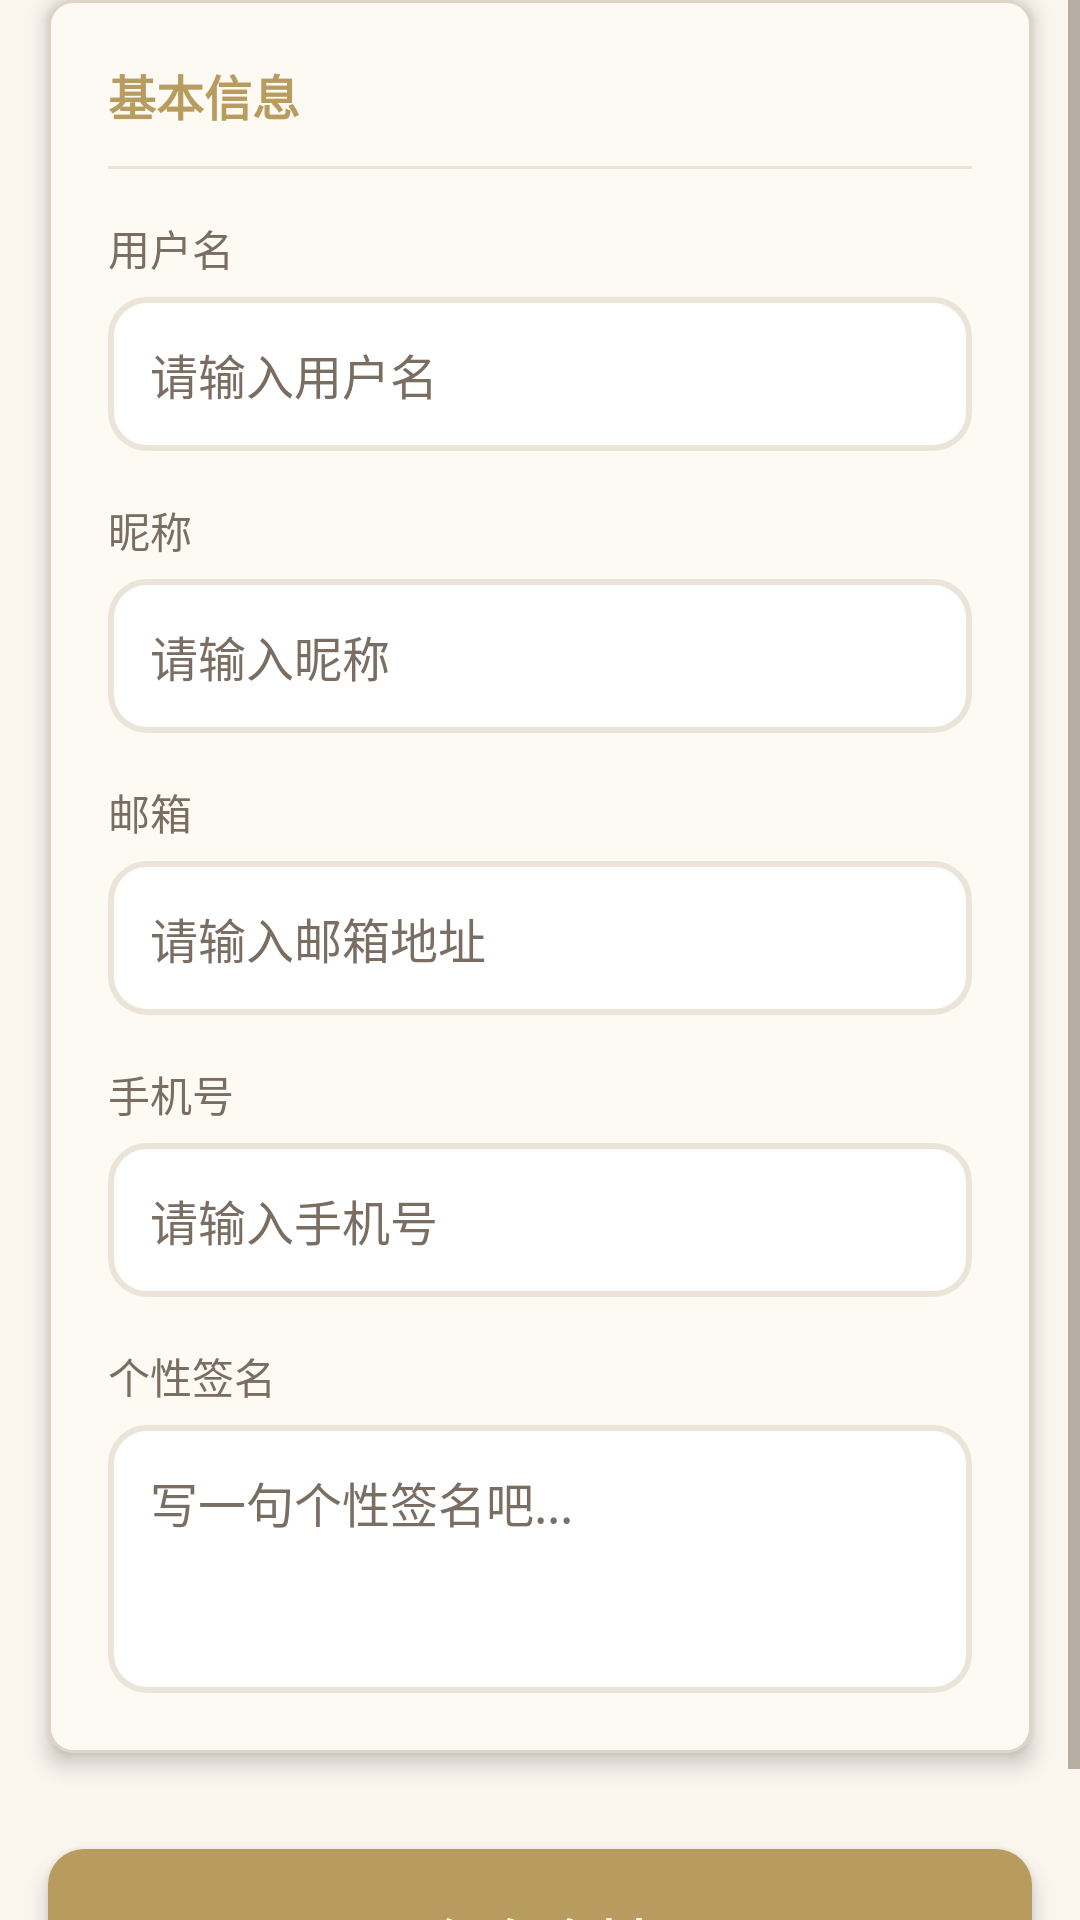

Produce the Android XML layout that renders to this screen, including the resource entries it uses.
<!-- AndroidManifest.xml: application theme Theme.FeihuaLingGame -->
<!-- res/layout/fragment_profile.xml -->
<?xml version="1.0" encoding="utf-8"?>
<ScrollView xmlns:android="http://schemas.android.com/apk/res/android"
    android:layout_width="match_parent"
    android:layout_height="match_parent"
    android:fillViewport="true"
    android:background="@color/poetry_background">

    <LinearLayout
        android:layout_width="match_parent"
        android:layout_height="wrap_content"
        android:orientation="vertical">

        
        <LinearLayout
            android:layout_width="match_parent"
            android:layout_height="wrap_content"
            android:orientation="vertical"
            android:gravity="center"
            android:background="@drawable/card_background"
            android:elevation="4dp"
            android:layout_margin="16dp"
            android:padding="24dp"
            android:visibility="gone">

            <ImageView
                android:id="@+id/ivAvatar"
                android:layout_width="120dp"
                android:layout_height="120dp"
                android:background="@drawable/circle_avatar_bg"
                android:scaleType="centerCrop"
                android:clipToOutline="true"
                android:src="@drawable/default_avatar"
                android:elevation="2dp" />

            <Button
                android:id="@+id/btnChangeAvatar"
                android:layout_width="wrap_content"
                android:layout_height="wrap_content"
                android:text="更换头像"
                android:textSize="14sp"
                android:textStyle="bold"
                android:textColor="@color/poetry_primary"
                android:background="@drawable/btn_outline_bg"
                android:elevation="2dp"
                android:stateListAnimator="@null"
                android:layout_marginTop="12dp"
                android:paddingStart="20dp"
                android:paddingEnd="20dp" />
        </LinearLayout>

        
        <LinearLayout
            android:layout_width="match_parent"
            android:layout_height="wrap_content"
            android:orientation="vertical"
            android:background="@drawable/card_background"
            android:elevation="4dp"
            android:layout_marginStart="16dp"
            android:layout_marginEnd="16dp"
            android:layout_marginBottom="16dp"
            android:padding="20dp">

            <TextView
                android:layout_width="match_parent"
                android:layout_height="wrap_content"
                android:text="基本信息"
                android:textSize="16sp"
                android:textStyle="bold"
                android:textColor="@color/poetry_primary"
                android:layout_marginBottom="12dp" />

            <View
                android:layout_width="match_parent"
                android:layout_height="1dp"
                android:background="@color/poetry_divider"
                android:layout_marginBottom="16dp" />

            
            <TextView
                android:layout_width="wrap_content"
                android:layout_height="wrap_content"
                android:text="用户名"
                android:textSize="14sp"
                android:textColor="@color/poetry_text_secondary"
                android:layout_marginBottom="6dp" />

            <EditText
                android:id="@+id/etUsername"
                android:layout_width="match_parent"
                android:layout_height="wrap_content"
                android:hint="请输入用户名"
                android:inputType="text"
                android:background="@drawable/edit_text_background"
                android:textSize="16sp"
                android:textColor="@color/poetry_text_primary"
                android:textColorHint="@color/poetry_text_secondary"
                android:layout_marginBottom="16dp"
                android:padding="14dp" />

            
            <TextView
                android:layout_width="wrap_content"
                android:layout_height="wrap_content"
                android:text="昵称"
                android:textSize="14sp"
                android:textColor="@color/poetry_text_secondary"
                android:layout_marginBottom="6dp" />

            <EditText
                android:id="@+id/etNickname"
                android:layout_width="match_parent"
                android:layout_height="wrap_content"
                android:hint="请输入昵称"
                android:inputType="text"
                android:background="@drawable/edit_text_background"
                android:textSize="16sp"
                android:textColor="@color/poetry_text_primary"
                android:textColorHint="@color/poetry_text_secondary"
                android:layout_marginBottom="16dp"
                android:padding="14dp" />

            
            <TextView
                android:layout_width="wrap_content"
                android:layout_height="wrap_content"
                android:text="邮箱"
                android:textSize="14sp"
                android:textColor="@color/poetry_text_secondary"
                android:layout_marginBottom="6dp" />

            <EditText
                android:id="@+id/etEmail"
                android:layout_width="match_parent"
                android:layout_height="wrap_content"
                android:hint="请输入邮箱地址"
                android:inputType="textEmailAddress"
                android:background="@drawable/edit_text_background"
                android:textSize="16sp"
                android:textColor="@color/poetry_text_primary"
                android:textColorHint="@color/poetry_text_secondary"
                android:layout_marginBottom="16dp"
                android:padding="14dp" />

            
            <TextView
                android:layout_width="wrap_content"
                android:layout_height="wrap_content"
                android:text="手机号"
                android:textSize="14sp"
                android:textColor="@color/poetry_text_secondary"
                android:layout_marginBottom="6dp" />

            <EditText
                android:id="@+id/etPhone"
                android:layout_width="match_parent"
                android:layout_height="wrap_content"
                android:hint="请输入手机号"
                android:inputType="phone"
                android:background="@drawable/edit_text_background"
                android:textSize="16sp"
                android:textColor="@color/poetry_text_primary"
                android:textColorHint="@color/poetry_text_secondary"
                android:layout_marginBottom="16dp"
                android:padding="14dp" />

            
            <TextView
                android:layout_width="wrap_content"
                android:layout_height="wrap_content"
                android:text="个性签名"
                android:textSize="14sp"
                android:textColor="@color/poetry_text_secondary"
                android:layout_marginBottom="6dp" />

            <EditText
                android:id="@+id/etBio"
                android:layout_width="match_parent"
                android:layout_height="wrap_content"
                android:hint="写一句个性签名吧..."
                android:inputType="textMultiLine"
                android:minLines="3"
                android:maxLines="5"
                android:gravity="top|start"
                android:background="@drawable/edit_text_background"
                android:textSize="16sp"
                android:textColor="@color/poetry_text_primary"
                android:textColorHint="@color/poetry_text_secondary"
                android:padding="14dp" />
        </LinearLayout>

        
        <Button
            android:id="@+id/btnSaveProfile"
            android:layout_width="match_parent"
            android:layout_height="wrap_content"
            android:text="保存资料"
            android:textSize="18sp"
            android:textStyle="bold"
            android:textColor="@color/white"
            android:background="@drawable/btn_primary_bg"
            android:elevation="4dp"
            android:stateListAnimator="@null"
            android:layout_margin="16dp"
            android:padding="14dp" />

    </LinearLayout>
</ScrollView>
<!-- resources referenced by this layout -->
<resources>
  <color name="poetry_background">@color/paper</color>
  <color name="poetry_divider">@color/divider</color>
  <color name="poetry_primary">@color/gold</color>
  <color name="poetry_text_primary">@color/text_primary</color>
  <color name="poetry_text_secondary">@color/text_secondary</color>
  <color name="white">#FFFFFF</color>
  <!-- drawable btn_outline_bg (drawable) -->
  <?xml version="1.0" encoding="utf-8"?>
  <ripple xmlns:android="http://schemas.android.com/apk/res/android"
      android:color="#1A3C3228">
      <item android:id="@android:id/mask">
          <shape android:shape="rectangle">
              <solid android:color="@android:color/white" />
              <corners android:radius="@dimen/radius_medium" />
          </shape>
      </item>
      <item>
          <selector>
              <item android:state_pressed="true">
                  <shape android:shape="rectangle">
                      <solid android:color="@color/divider" />
                      <corners android:radius="@dimen/radius_medium" />
                      <stroke android:width="1dp" android:color="@color/ink_light" />
                  </shape>
              </item>
              <item>
                  <shape android:shape="rectangle">
                      <solid android:color="@android:color/transparent" />
                      <corners android:radius="@dimen/radius_medium" />
                      <stroke android:width="1dp" android:color="@color/ink_light" />
                  </shape>
              </item>
          </selector>
      </item>
  </ripple>
  <!-- drawable card_background (drawable) -->
  <?xml version="1.0" encoding="utf-8"?>
  <shape xmlns:android="http://schemas.android.com/apk/res/android">
      <solid android:color="@color/surface_warm" />
      <corners android:radius="@dimen/radius_small" />
      <stroke android:width="1dp" android:color="@color/border" />
  </shape>
  <!-- drawable default_avatar (drawable) -->
  <?xml version="1.0" encoding="utf-8"?>
  <selector xmlns:android="http://schemas.android.com/apk/res/android">
      <item android:state_pressed="true">
          <shape android:shape="oval">
              <solid android:color="#DDDDDD" />
          </shape>
      </item>
      <item>
          <shape android:shape="oval">
              <solid android:color="#EEEEEE" />
              <stroke
                  android:width="1dp"
                  android:color="#CCCCCC" />
          </shape>
      </item>
  </selector>
  <!-- drawable edit_text_background (drawable) -->
  <?xml version="1.0" encoding="utf-8"?>
  <shape xmlns:android="http://schemas.android.com/apk/res/android"
      android:shape="rectangle">
      <solid android:color="@color/white" />
      <corners android:radius="12dp" />
      <stroke
          android:width="2dp"
          android:color="@color/poetry_divider" />
  </shape>
  <style name="Theme.FeihuaLingGame" parent="Base.Theme.FeihuaLingGame" />
  <color name="paper">#FAF6EE</color>
  <color name="divider">#EBE4D8</color>
  <color name="gold">#B89B5E</color>
  <color name="text_primary">#3C3228</color>
  <color name="text_secondary">#7A6E62</color>
  <dimen name="radius_medium">12dp</dimen>
  <color name="ink_light">#8C7E70</color>
  <color name="gold_dark">#8B6D3A</color>
  <color name="surface_warm">#FDFAF4</color>
  <dimen name="radius_small">8dp</dimen>
  <color name="border">#DDD5C8</color>
  <color name="text_on_primary">#FFFFFF</color>
  <color name="ink_medium">#5C5044</color>
  <color name="ink">#3C3228</color>
  <color name="surface">#FFFFFF</color>
  <color name="gold_light">#D4C090</color>
</resources>
